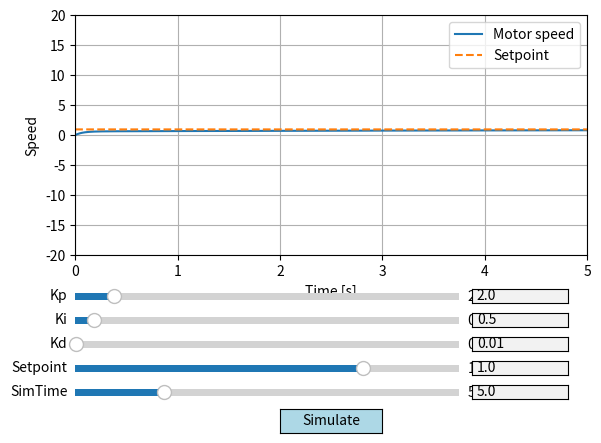

Source code (Python):
"""
簡単なモータモデルを用いた PID 速度制御 学習用 GUI プログラム（オフライン版）

【特徴】
・GUI のスライダ／テキスト入力でパラメータ設定
・"Simulate" ボタンでまとめてシミュレーション
・PID が発散してもエラーにならず、描画は ±plot_limit の範囲だけに制限

【必要環境】
pip install matplotlib
"""

import numpy as np
import matplotlib.pyplot as plt
from matplotlib.widgets import Slider, TextBox, Button


# ===========================================
# モータ＋PID シンプルモデル
# ===========================================

class MotorPIDSim:
    """
    1次遅れモータモデル + PID制御器
      τ * dv/dt + v = K_motor * u

    ・PID発散は許容（クリップなし）
    ・v, u が無限大になっても計算続行
    """

    def __init__(self, dt=0.001, tau=0.2, K_motor=1.0):
        self.dt = dt
        self.tau = tau
        self.K_motor = K_motor

        # 状態
        self.v = 0.0
        self.t = 0.0

        # PID 内部状態
        self.integral = 0.0
        self.prev_error = 0.0

        # ログ
        self.history_t = [0.0]
        self.history_v = [0.0]

    def step(self, setpoint, Kp, Ki, Kd):

        dt = self.dt

        # --- PID 制御 ---
        error = setpoint - self.v
        self.integral += error * dt
        derivative = (error - self.prev_error) / dt

        u = Kp * error + Ki * self.integral + Kd * derivative

        # --- モータ1次遅れ系 ---
        dv = dt * ((-self.v + self.K_motor * u) / self.tau)
        self.v += dv

        # 状態更新
        self.prev_error = error
        self.t += dt

        # 履歴保存
        self.history_t.append(self.t)
        self.history_v.append(self.v)


# ===========================================
# GUI + プロット
# ===========================================

def main():

    # 初期値
    init_Kp = 2.0
    init_Ki = 0.5
    init_Kd = 0.01
    init_setpoint = 1.0
    init_sim_time = 5.0

    # 描画時の制限
    plot_limit = 20.0  # グラフは ±20 の範囲だけ表示

    # GUI の Figure
    fig, ax = plt.subplots()
    plt.subplots_adjust(left=0.1, bottom=0.38)

    # ダミーライン（後で更新）
    t0 = np.array([0, 1])
    v0 = np.array([0, 0])
    sp0 = np.array([init_setpoint, init_setpoint])

    line_v, = ax.plot(t0, v0, label="Motor speed")
    line_sp, = ax.plot(t0, sp0, "--", label="Setpoint")

    ax.set_xlabel("Time [s]")
    ax.set_ylabel("Speed")
    ax.legend(loc="upper right")
    ax.grid(True)
    ax.set_xlim(0, init_sim_time)
    ax.set_ylim(-plot_limit, plot_limit)

    # --------------------------------------
    # スライダ
    # --------------------------------------
    axcolor = "lightgoldenrodyellow"

    ax_Kp = plt.axes([0.1, 0.28, 0.6, 0.03], facecolor=axcolor)
    ax_Ki = plt.axes([0.1, 0.23, 0.6, 0.03], facecolor=axcolor)
    ax_Kd = plt.axes([0.1, 0.18, 0.6, 0.03], facecolor=axcolor)
    ax_sp = plt.axes([0.1, 0.13, 0.6, 0.03], facecolor=axcolor)
    ax_st = plt.axes([0.1, 0.08, 0.6, 0.03], facecolor=axcolor)

    s_Kp = Slider(ax_Kp, "Kp", 0.0, 20.0, valinit=init_Kp)
    s_Ki = Slider(ax_Ki, "Ki", 0.0, 10.0, valinit=init_Ki)
    s_Kd = Slider(ax_Kd, "Kd", 0.0, 5.0, valinit=init_Kd)
    s_sp = Slider(ax_sp, "Setpoint", -2.0, 2.0, valinit=init_setpoint)
    s_st = Slider(ax_st, "SimTime", 0.5, 20.0, valinit=init_sim_time)

    # --------------------------------------
    # テキスト入力欄
    # --------------------------------------
    ax_Kp_box = plt.axes([0.72, 0.28, 0.15, 0.03])
    ax_Ki_box = plt.axes([0.72, 0.23, 0.15, 0.03])
    ax_Kd_box = plt.axes([0.72, 0.18, 0.15, 0.03])
    ax_sp_box = plt.axes([0.72, 0.13, 0.15, 0.03])
    ax_st_box = plt.axes([0.72, 0.08, 0.15, 0.03])

    tb_Kp = TextBox(ax_Kp_box, "", initial=f"{init_Kp}")
    tb_Ki = TextBox(ax_Ki_box, "", initial=f"{init_Ki}")
    tb_Kd = TextBox(ax_Kd_box, "", initial=f"{init_Kd}")
    tb_sp = TextBox(ax_sp_box, "", initial=f"{init_setpoint}")
    tb_st = TextBox(ax_st_box, "", initial=f"{init_sim_time}")

    # TextBox → Slider
    def tb_to_slider(tb, slider, name):
        def _submit(text):
            try:
                val = float(text)
                val = np.clip(val, slider.valmin, slider.valmax)
                slider.set_val(val)
            except Exception:
                print(f"{name}: invalid input")
        return _submit

    tb_Kp.on_submit(tb_to_slider(tb_Kp, s_Kp, "Kp"))
    tb_Ki.on_submit(tb_to_slider(tb_Ki, s_Ki, "Ki"))
    tb_Kd.on_submit(tb_to_slider(tb_Kd, s_Kd, "Kd"))
    tb_sp.on_submit(tb_to_slider(tb_sp, s_sp, "Setpoint"))
    tb_st.on_submit(tb_to_slider(tb_st, s_st, "SimTime"))

    # Slider → TextBox
    def slider_to_tb(slider, tb):
        def _changed(val):
            tb.set_val(f"{val:.3g}")
        return _changed

    s_Kp.on_changed(slider_to_tb(s_Kp, tb_Kp))
    s_Ki.on_changed(slider_to_tb(s_Ki, tb_Ki))
    s_Kd.on_changed(slider_to_tb(s_Kd, tb_Kd))
    s_sp.on_changed(slider_to_tb(s_sp, tb_sp))
    s_st.on_changed(slider_to_tb(s_st, tb_st))

    # --------------------------------------
    # Simulate ボタン
    # --------------------------------------
    ax_button = plt.axes([0.42, 0.01, 0.16, 0.05])
    btn = Button(ax_button, "Simulate", color="lightblue", hovercolor="0.85")

    def run_sim(event):

        Kp = s_Kp.val
        Ki = s_Ki.val
        Kd = s_Kd.val
        sp = s_sp.val
        sim_time = s_st.val

        dt = 0.001
        steps = int(sim_time / dt)

        sim = MotorPIDSim(dt=dt, tau=0.2, K_motor=1.0)

        for _ in range(steps):
            sim.step(sp, Kp, Ki, Kd)

        t = np.array(sim.history_t)
        v = np.array(sim.history_v)

        # NaN / Inf を除去（描画は NaN にして線切れ）
        v_plot = v.copy()
        v_plot[~np.isfinite(v_plot)] = np.nan

        # 描画範囲制限
        v_plot = np.clip(v_plot, -plot_limit, plot_limit)
        sp_plot = np.clip(sp, -plot_limit, plot_limit)

        line_v.set_data(t, v_plot)
        line_sp.set_data(t, np.full_like(t, sp_plot))

        ax.set_xlim(0, sim_time)
        ax.set_ylim(-plot_limit, plot_limit)

        fig.canvas.draw_idle()

    btn.on_clicked(run_sim)

    # 初回実行
    run_sim(None)

    plt.show()


if __name__ == "__main__":
    main()
